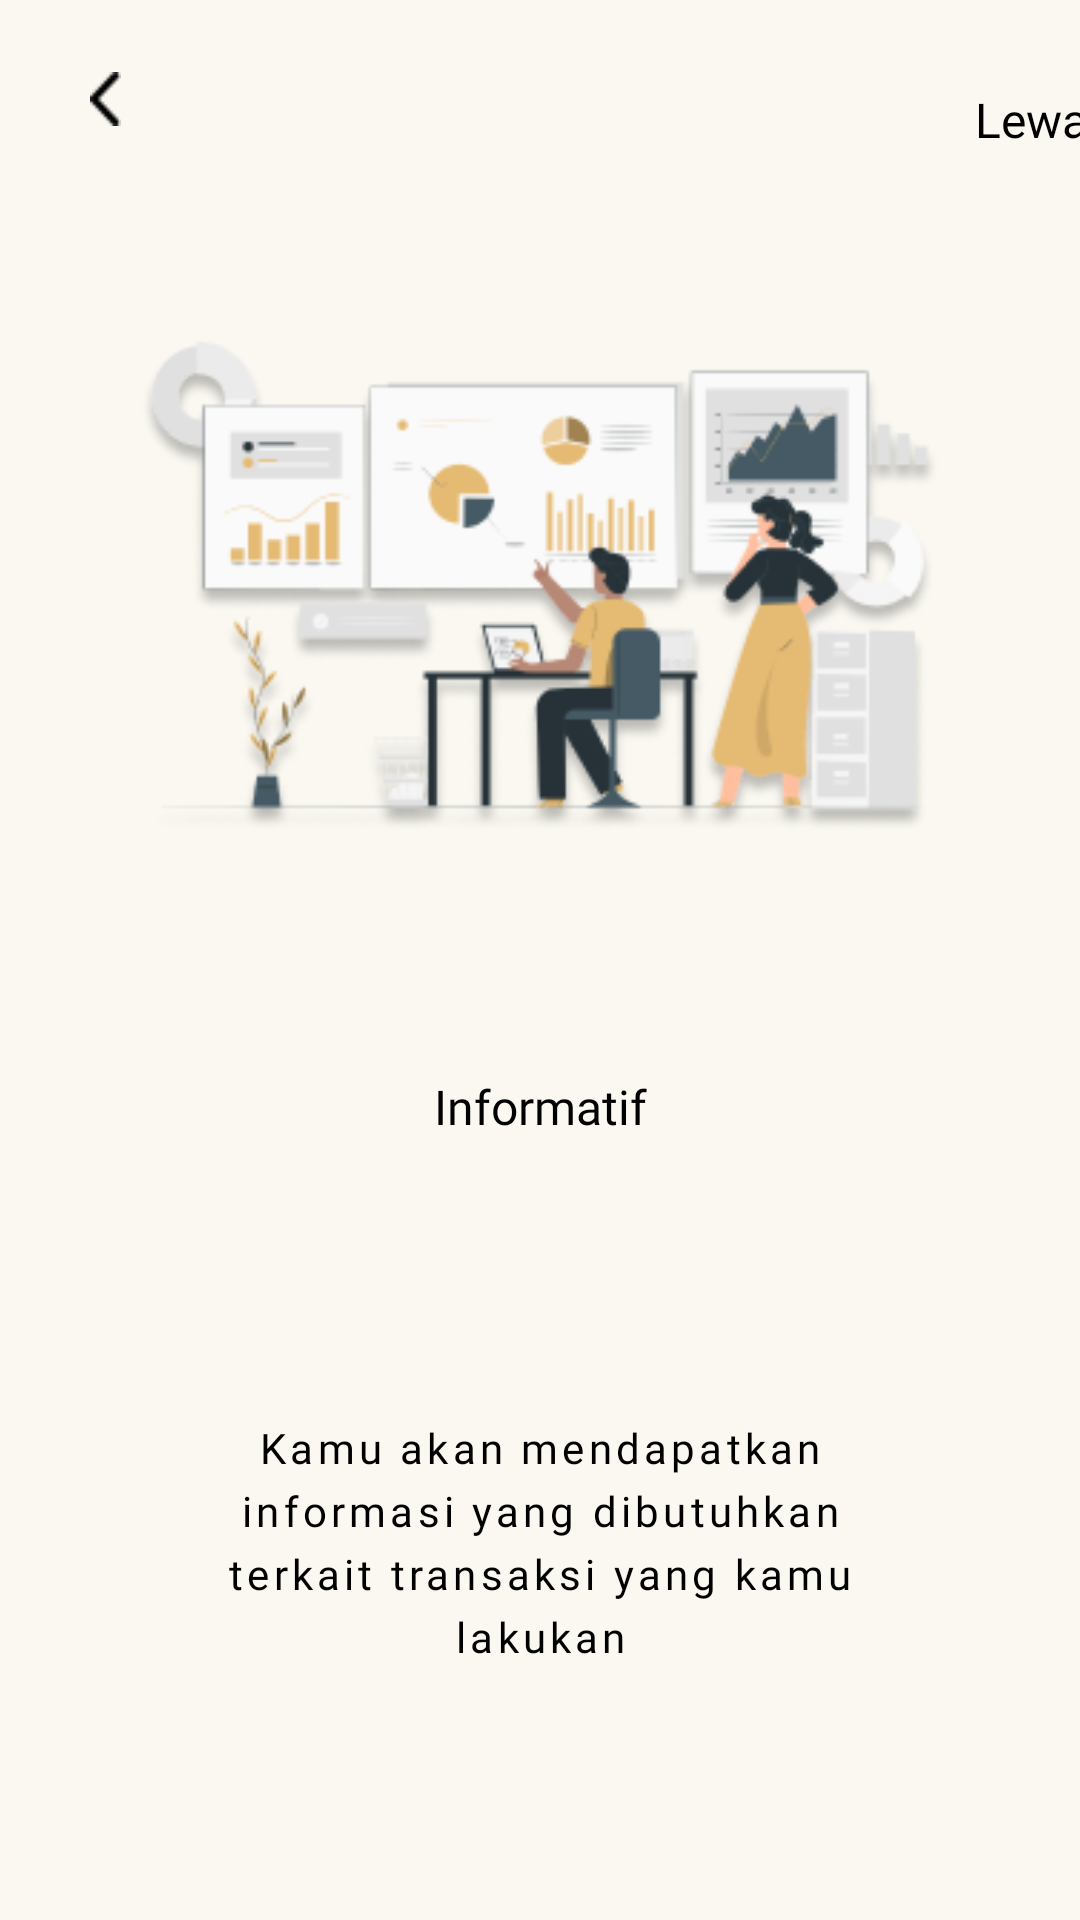

Here is an Android app screen rendered from its layout file. Give the layout XML and the strings, colors and styles it references.
<!-- AndroidManifest.xml: application theme Theme.Catraksi_Project -->
<!-- res/layout/fragment_on_boarding2.xml -->
<?xml version="1.0" encoding="utf-8"?>
<androidx.constraintlayout.widget.ConstraintLayout
    xmlns:android="http://schemas.android.com/apk/res/android"
    xmlns:tools="http://schemas.android.com/tools"
    xmlns:app="http://schemas.android.com/apk/res-auto"
    android:layout_width="match_parent"
    android:layout_height="match_parent"
    tools:context="vPagerFragment.onBoarding.OnBoarding2Fragment">

    <Button
        android:id="@+id/back2"
        android:layout_width="10.31dp"
        android:layout_height="18dp"
        android:background="@drawable/back"
        android:layout_marginTop="24dp"
        android:layout_marginLeft="30dp"
        app:layout_constraintStart_toStartOf="parent"
        app:layout_constraintTop_toTopOf="parent">

    </Button>

    <TextView
        android:id="@+id/lewati2"
        android:layout_width="125dp"
        android:layout_height="25dp"
        android:layout_marginLeft="286dp"
        android:layout_marginTop="20dp"
        android:layout_marginBottom="49dp"
        android:fontFamily="@font/poppins"
        android:text="Lewati"
        android:textAlignment="center"
        android:textColor="@color/black"
        android:textSize="16sp"
        app:layout_constraintBottom_toTopOf="@id/gambar_OnBoarding2"
        app:layout_constraintStart_toStartOf="parent"
        app:layout_constraintTop_toTopOf="parent">

    </TextView>

    <ImageView
        android:id="@+id/gambar_OnBoarding2"
        android:layout_width="300dp"
        android:layout_height="166dp"
        android:src="@drawable/on_boarding_dua"
        android:layout_marginTop="112dp"
        app:layout_constraintEnd_toEndOf="parent"
        app:layout_constraintStart_toStartOf="parent"
        app:layout_constraintTop_toTopOf="parent">
    </ImageView>

    <TextView
        android:id="@+id/txt_informatif"
        android:layout_width="125dp"
        android:layout_height="25dp"
        android:text="Informatif"
        android:textAlignment="center"
        android:textColor="@color/black"
        android:fontFamily="@font/poppins"
        android:textSize="16sp"
        android:layout_marginTop="80dp"
        app:layout_constraintEnd_toEndOf="parent"
        app:layout_constraintStart_toStartOf="parent"
        app:layout_constraintTop_toBottomOf="@id/gambar_OnBoarding2">
    </TextView>

    <TextView
        android:id="@+id/txt_deskripsi2"
        android:layout_width="240dp"
        android:layout_height="83dp"
        android:text="@string/deskripsi_informatif"
        android:textAlignment="center"
        android:textColor="@color/black"
        android:fontFamily="@font/poppins"
        android:textSize="14sp"
        android:layout_marginTop="90dp"
        android:lineHeight="21sp"
        android:letterSpacing="0.1"
        app:layout_constraintStart_toStartOf="parent"
        app:layout_constraintEnd_toEndOf="parent"
        app:layout_constraintTop_toBottomOf="@+id/txt_informatif">
    </TextView>

    <Button
        android:id="@+id/next2"
        android:layout_width="186dp"
        android:layout_height="44dp"
        android:text="Lanjut"
        android:textSize="16sp"
        android:fontFamily="@font/poppins"
        android:textAllCaps="false"
        android:textAlignment="center"
        android:background="@drawable/on_boarding_button"
        android:textColor="@color/PUTIH"
        android:elevation="4dp"
        android:layout_marginTop="149dp"
        app:layout_constraintStart_toStartOf="parent"
        app:layout_constraintEnd_toEndOf="parent"
        app:layout_constraintTop_toBottomOf="@id/txt_deskripsi2">
    </Button>


</androidx.constraintlayout.widget.ConstraintLayout>
<!-- resources referenced by this layout -->
<resources>
  <color name="PUTIH">#FAF8F1</color>
  <color name="black">#FF000000</color>
  <!-- drawable back: png bitmap (drawable, 177 bytes) -->
  <!-- drawable on_boarding_button (drawable) -->
  <?xml version="1.0" encoding="utf-8"?>
  <selector xmlns:android="http://schemas.android.com/apk/res/android">
      <item>
          <shape
              android:shape="rectangle">
              <solid android:color="#E5BA73" />
              <corners android:radius="8dp" />
          </shape>
      </item>
  </selector>
  <!-- drawable on_boarding_dua: png bitmap (drawable, 36197 bytes) -->
  <string name="deskripsi_informatif">Kamu akan mendapatkan informasi yang dibutuhkan terkait transaksi yang kamu lakukan</string>
  <style name="Theme.Catraksi_Project" parent="Theme.AppCompat.DayNight.NoActionBar">
          
          <item name="colorPrimary">@color/purple_500</item>
          <item name="colorPrimaryVariant">@color/ORANGE</item>
          <item name="colorOnPrimary">@color/white</item>
          
          <item name="colorSecondary">@color/teal_200</item>
          <item name="colorSecondaryVariant">@color/teal_700</item>
          <item name="colorOnSecondary">@color/black</item>
          
          <item name="android:statusBarColor">?attr/colorPrimaryVariant</item>
          
          
          <item name="android:windowBackground">@color/PUTIH</item>
      </style>
  <color name="purple_500">#FF6200EE</color>
  <color name="ORANGE">#E5BA73</color>
  <color name="white">#FFFFFFFF</color>
  <color name="teal_200">#FF03DAC5</color>
  <color name="teal_700">#FF018786</color>
</resources>
